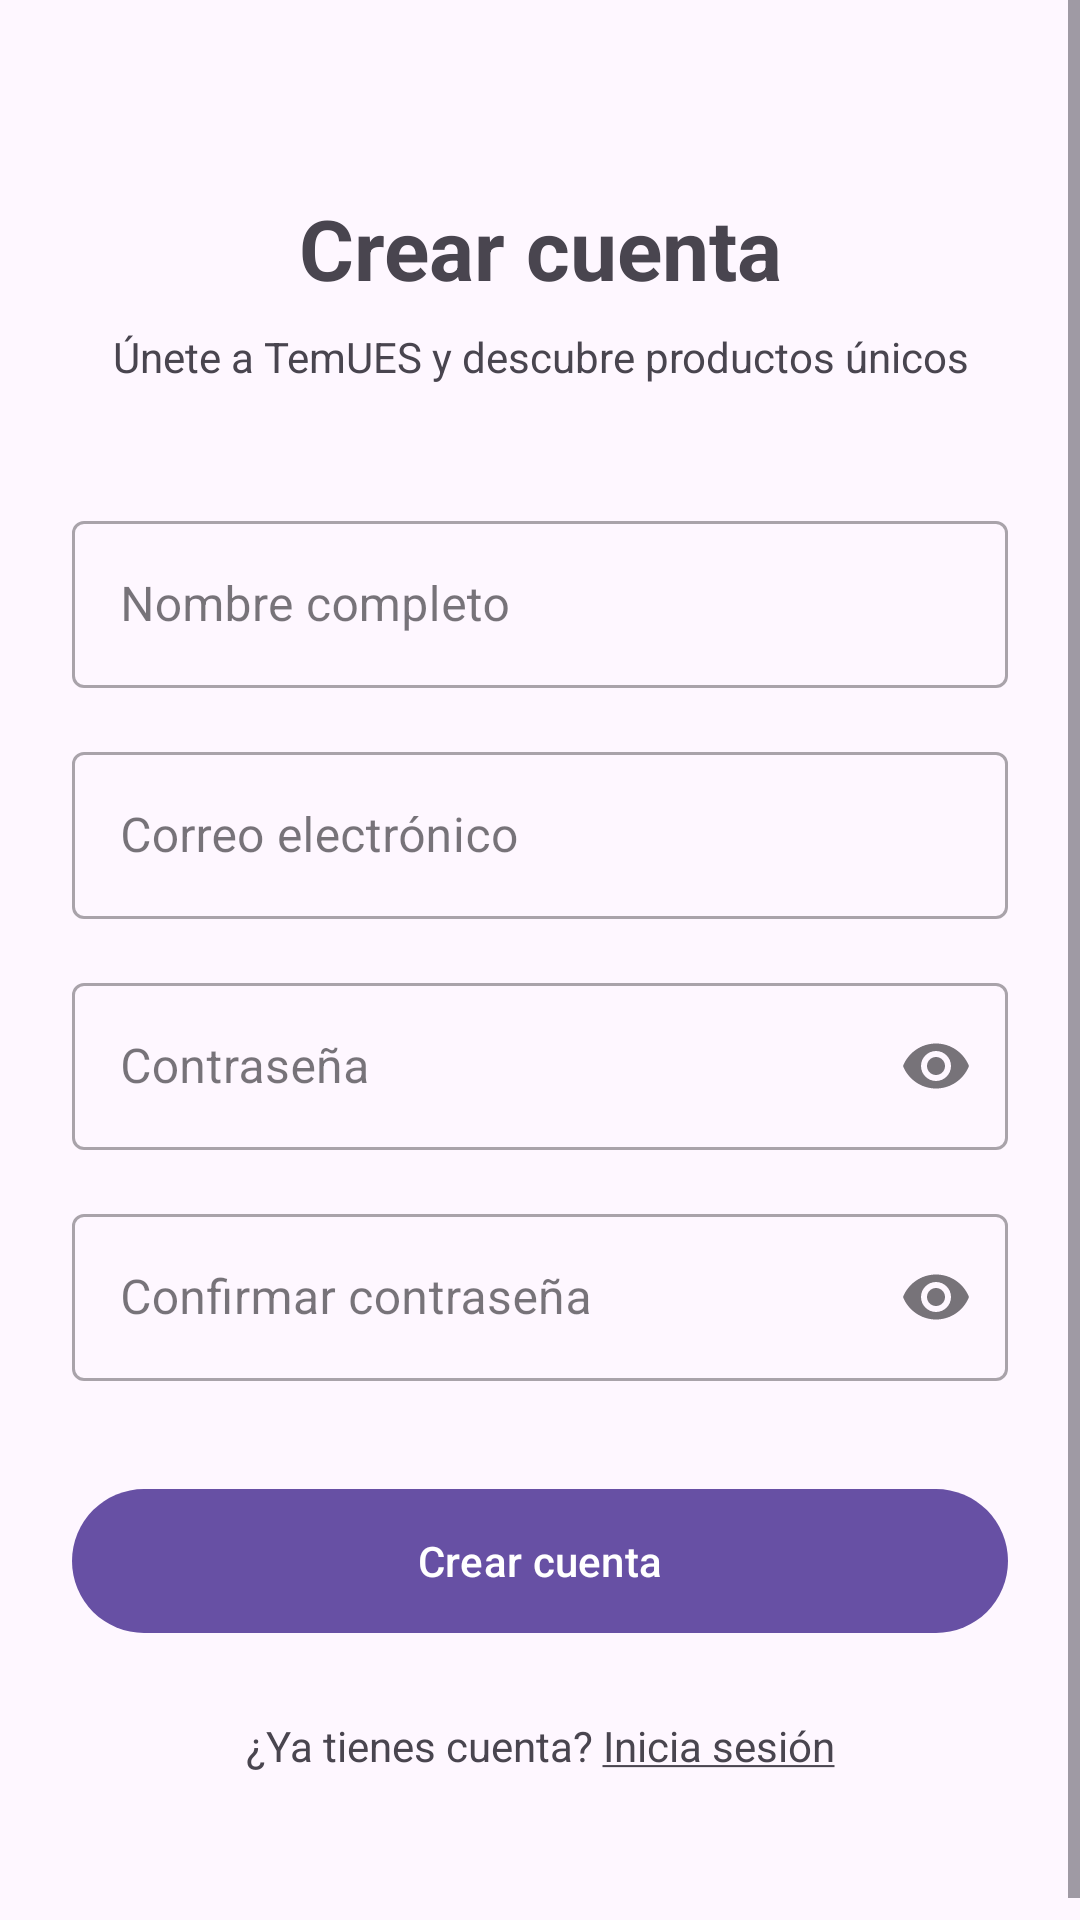

Android layout source for this screen:
<!-- AndroidManifest.xml: application theme Theme.TemUES -->
<!-- res/layout/fragment_register.xml -->
<?xml version="1.0" encoding="utf-8"?>
<ScrollView xmlns:android="http://schemas.android.com/apk/res/android"
    xmlns:app="http://schemas.android.com/apk/res-auto"
    android:layout_width="match_parent"
    android:layout_height="match_parent"
    android:fillViewport="true">

    <androidx.constraintlayout.widget.ConstraintLayout
        android:layout_width="match_parent"
        android:layout_height="wrap_content"
        android:padding="24dp">

        <TextView
            android:id="@+id/tvTitle"
            android:layout_width="0dp"
            android:layout_height="wrap_content"
            android:layout_marginTop="40dp"
            android:text="@string/register_title"
            android:textAlignment="center"
            android:textSize="28sp"
            android:textStyle="bold"
            app:layout_constraintEnd_toEndOf="parent"
            app:layout_constraintStart_toStartOf="parent"
            app:layout_constraintTop_toTopOf="parent" />

        <TextView
            android:id="@+id/tvSubtitle"
            android:layout_width="0dp"
            android:layout_height="wrap_content"
            android:layout_marginTop="8dp"
            android:text="@string/register_subtitle"
            android:textAlignment="center"
            android:textSize="14sp"
            app:layout_constraintEnd_toEndOf="parent"
            app:layout_constraintStart_toStartOf="parent"
            app:layout_constraintTop_toBottomOf="@id/tvTitle" />

        <com.google.android.material.textfield.TextInputLayout
            android:id="@+id/tilName"
            style="@style/Widget.MaterialComponents.TextInputLayout.OutlinedBox"
            android:layout_width="0dp"
            android:layout_height="wrap_content"
            android:layout_marginTop="40dp"
            android:hint="@string/register_name"
            app:layout_constraintEnd_toEndOf="parent"
            app:layout_constraintStart_toStartOf="parent"
            app:layout_constraintTop_toBottomOf="@id/tvSubtitle">

            <com.google.android.material.textfield.TextInputEditText
                android:id="@+id/etName"
                android:layout_width="match_parent"
                android:layout_height="wrap_content"
                android:inputType="textPersonName"
                android:maxLines="1" />
        </com.google.android.material.textfield.TextInputLayout>

        <com.google.android.material.textfield.TextInputLayout
            android:id="@+id/tilEmail"
            style="@style/Widget.MaterialComponents.TextInputLayout.OutlinedBox"
            android:layout_width="0dp"
            android:layout_height="wrap_content"
            android:layout_marginTop="16dp"
            android:hint="@string/register_email"
            app:layout_constraintEnd_toEndOf="parent"
            app:layout_constraintStart_toStartOf="parent"
            app:layout_constraintTop_toBottomOf="@id/tilName">

            <com.google.android.material.textfield.TextInputEditText
                android:id="@+id/etEmail"
                android:layout_width="match_parent"
                android:layout_height="wrap_content"
                android:inputType="textEmailAddress"
                android:maxLines="1" />
        </com.google.android.material.textfield.TextInputLayout>

        <com.google.android.material.textfield.TextInputLayout
            android:id="@+id/tilPassword"
            style="@style/Widget.MaterialComponents.TextInputLayout.OutlinedBox"
            android:layout_width="0dp"
            android:layout_height="wrap_content"
            android:layout_marginTop="16dp"
            android:hint="@string/register_password"
            app:endIconMode="password_toggle"
            app:layout_constraintEnd_toEndOf="parent"
            app:layout_constraintStart_toStartOf="parent"
            app:layout_constraintTop_toBottomOf="@id/tilEmail">

            <com.google.android.material.textfield.TextInputEditText
                android:id="@+id/etPassword"
                android:layout_width="match_parent"
                android:layout_height="wrap_content"
                android:inputType="textPassword"
                android:maxLines="1" />
        </com.google.android.material.textfield.TextInputLayout>

        <com.google.android.material.textfield.TextInputLayout
            android:id="@+id/tilConfirmPassword"
            style="@style/Widget.MaterialComponents.TextInputLayout.OutlinedBox"
            android:layout_width="0dp"
            android:layout_height="wrap_content"
            android:layout_marginTop="16dp"
            android:hint="@string/register_confirm"
            app:endIconMode="password_toggle"
            app:layout_constraintEnd_toEndOf="parent"
            app:layout_constraintStart_toStartOf="parent"
            app:layout_constraintTop_toBottomOf="@id/tilPassword">

            <com.google.android.material.textfield.TextInputEditText
                android:id="@+id/etConfirmPassword"
                android:layout_width="match_parent"
                android:layout_height="wrap_content"
                android:inputType="textPassword"
                android:maxLines="1" />
        </com.google.android.material.textfield.TextInputLayout>

        <com.google.android.material.button.MaterialButton
            android:id="@+id/btnRegister"
            android:layout_width="0dp"
            android:layout_height="56dp"
            android:layout_marginTop="32dp"
            android:text="@string/register_button"
            app:layout_constraintEnd_toEndOf="parent"
            app:layout_constraintStart_toStartOf="parent"
            app:layout_constraintTop_toBottomOf="@id/tilConfirmPassword" />

        <TextView
            android:id="@+id/tvLoginLink"
            android:layout_width="wrap_content"
            android:layout_height="wrap_content"
            android:layout_marginTop="24dp"
            android:layout_marginBottom="32dp"
            android:text="@string/auth_has_account"
            android:textSize="14sp"
            app:layout_constraintBottom_toBottomOf="parent"
            app:layout_constraintEnd_toEndOf="parent"
            app:layout_constraintStart_toStartOf="parent"
            app:layout_constraintTop_toBottomOf="@id/btnRegister" />

        <ProgressBar
            android:id="@+id/progressBar"
            android:layout_width="48dp"
            android:layout_height="48dp"
            android:visibility="gone"
            app:layout_constraintBottom_toBottomOf="parent"
            app:layout_constraintEnd_toEndOf="parent"
            app:layout_constraintStart_toStartOf="parent"
            app:layout_constraintTop_toTopOf="parent" />

    </androidx.constraintlayout.widget.ConstraintLayout>
</ScrollView>
<!-- resources referenced by this layout -->
<resources>
  <string name="auth_has_account">¿Ya tienes cuenta? <u>Inicia sesión</u></string>
  <string name="register_button">Crear cuenta</string>
  <string name="register_confirm">Confirmar contraseña</string>
  <string name="register_email">Correo electrónico</string>
  <string name="register_name">Nombre completo</string>
  <string name="register_password">Contraseña</string>
  <string name="register_subtitle">Únete a TemUES y descubre productos únicos</string>
  <string name="register_title">Crear cuenta</string>
  <style name="Theme.TemUES" parent="Base.Theme.TemUES" />
  <style name="Base.Theme.TemUES" parent="Theme.Material3.DayNight.NoActionBar">
          
          
      </style>
</resources>
